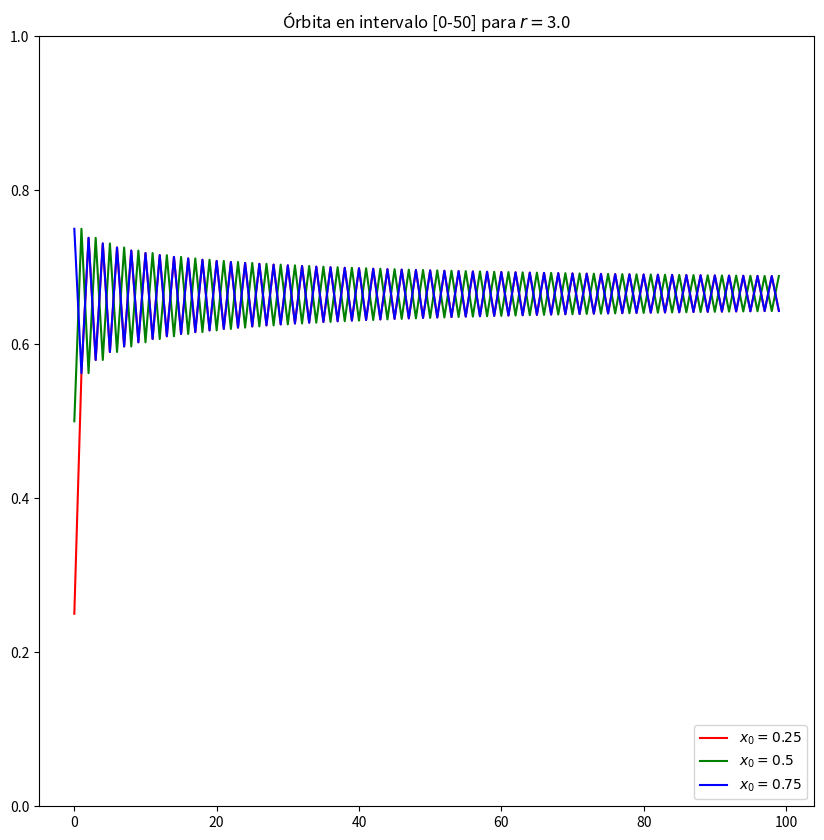
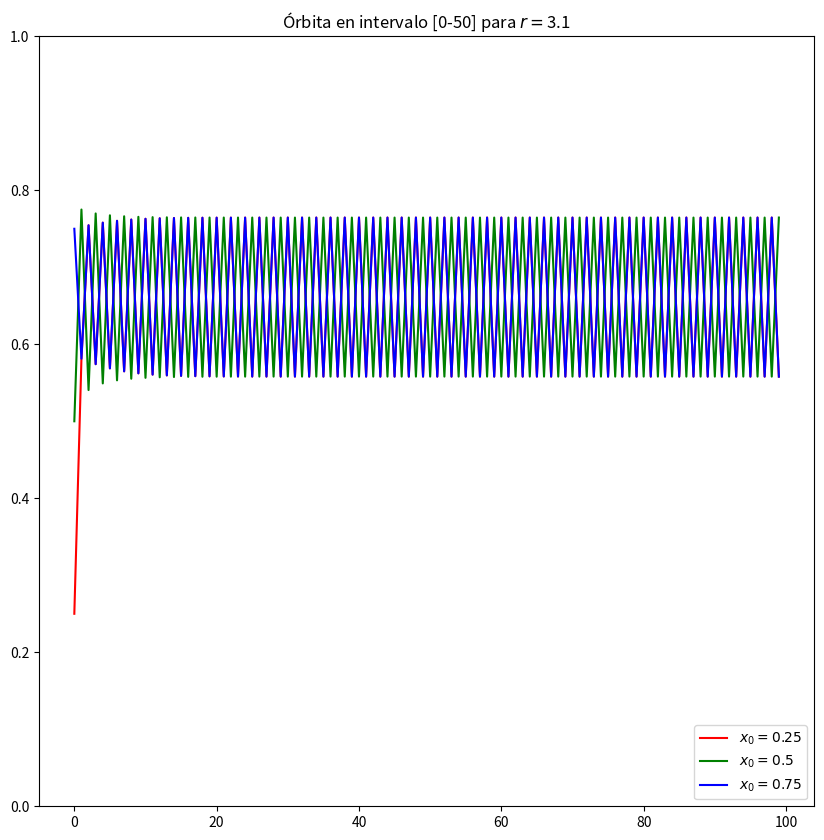
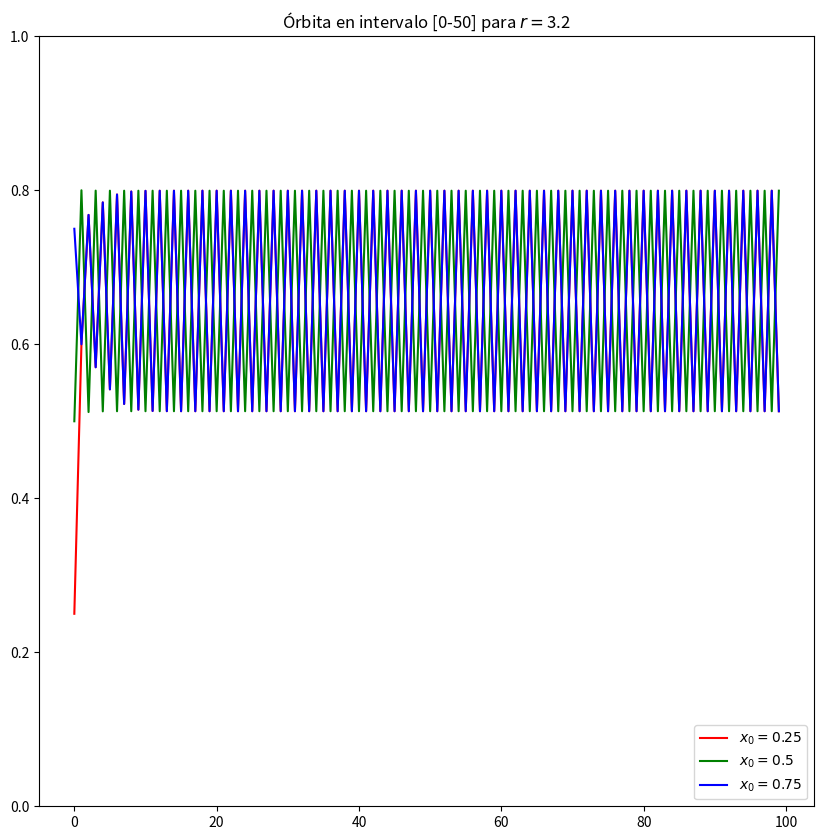
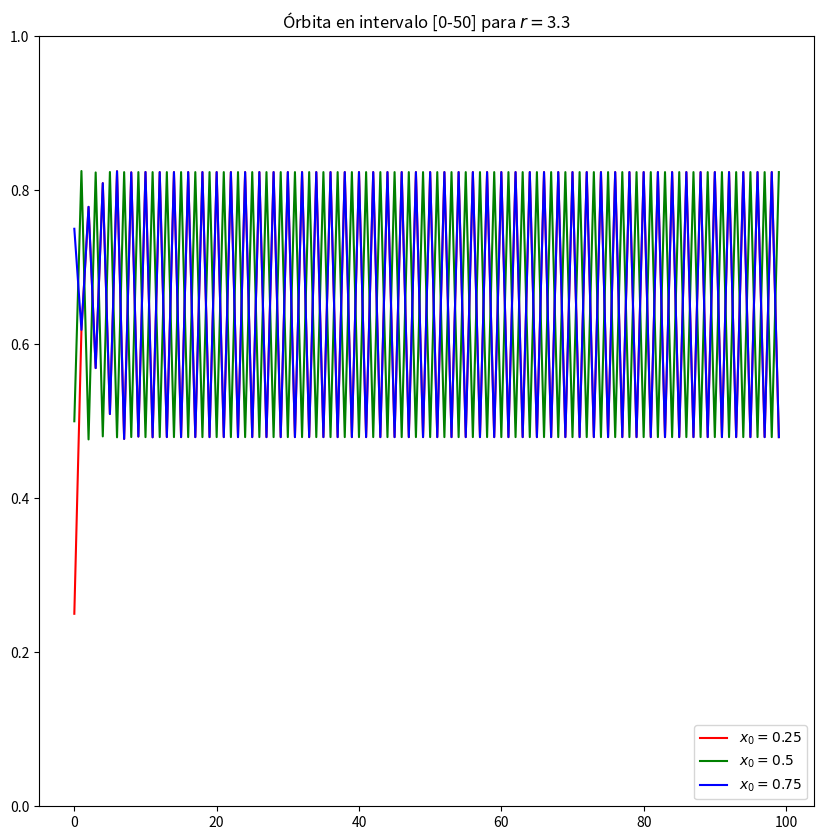
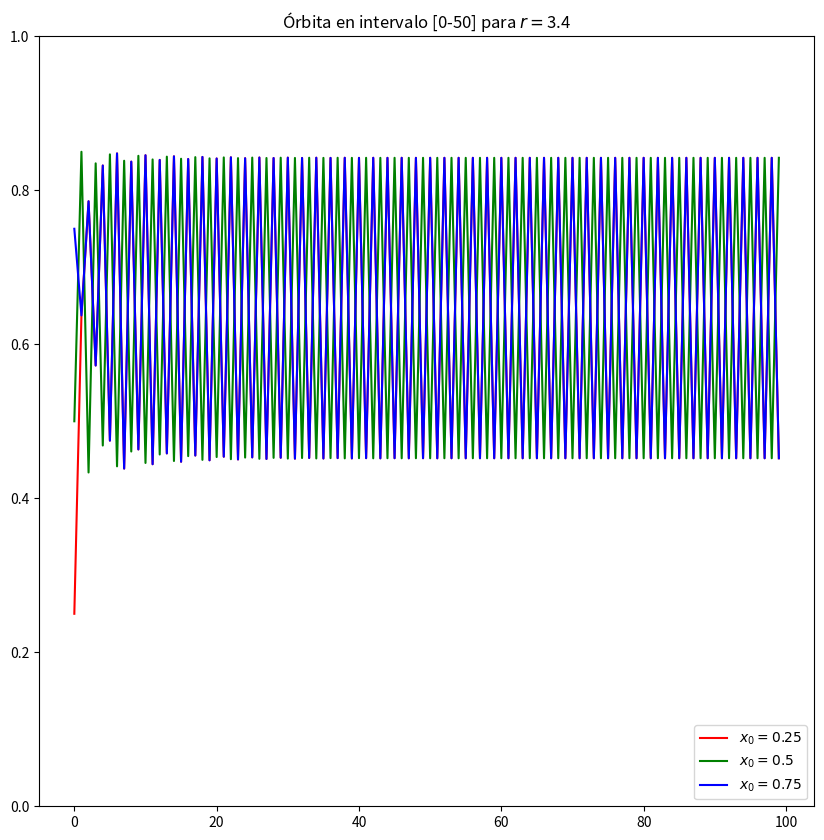
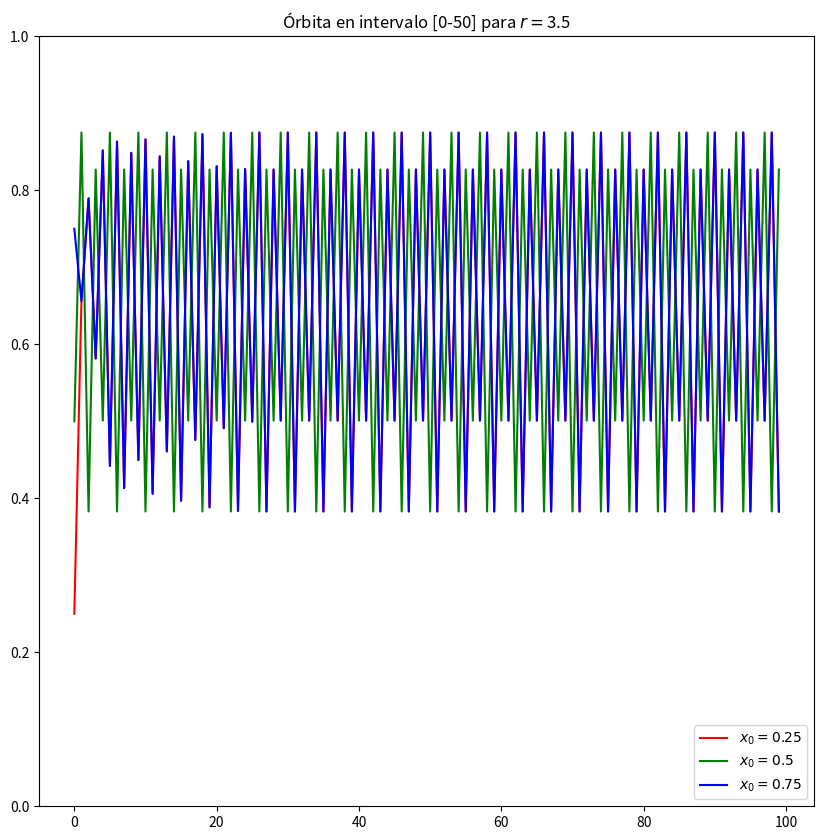
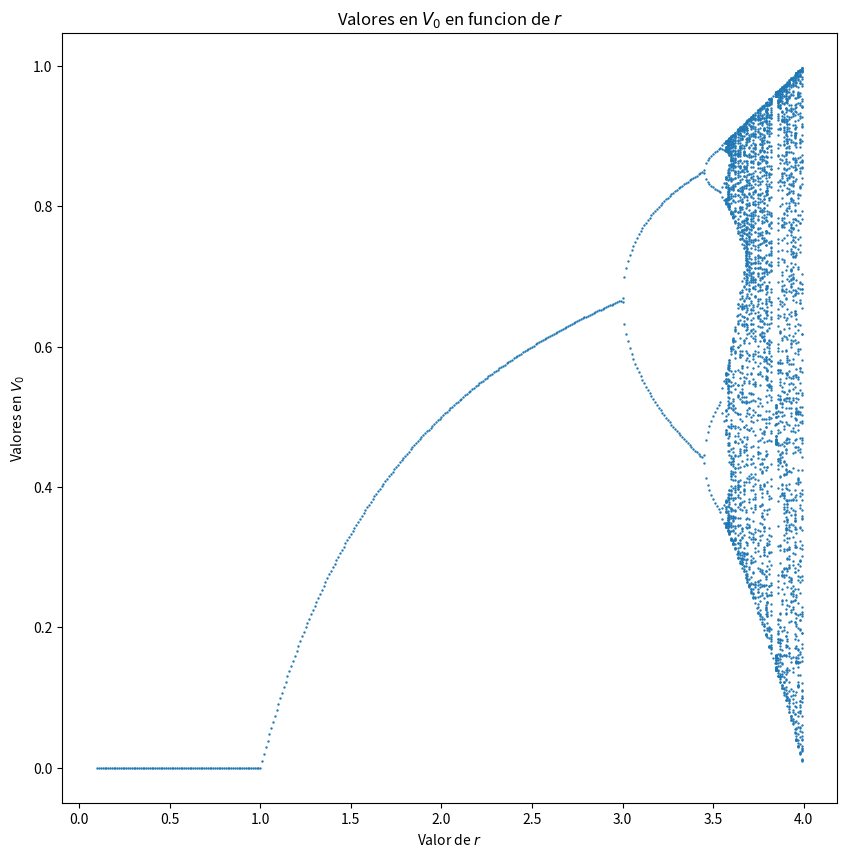

These charts were generated, in order, by the following Python code:
# -*- coding: utf-8 -*-
'''
Práctica 1

[redacted]
'''

import numpy as np
import matplotlib.pyplot as plt

# Función logística f utilizada para construir el sistema dinámico
def f(x):
    return r*x*(1-x);

# Cálculo del término x_n = f^n(x_0)
def fn(x0,fun,n):
    x = x0;
    for i in range(n):
        x = fun(x);
    return x;

# Cálculo de la órbita con "long" elementos para con una función y un x_0 dados
def orb(x0,fun,long):
    o = [x0];
    for i in range(long):
        o.append(fun(o[-1]));
    return o;

# Cálculo del límite de una sucesión teniendo en cuenta los últimos "rango" términos
# y para un cierto épsilon
def limite(suc,eps,rango):
    last = suc[-1:-1*rango-1:-1];
    lim = [last[0]];
    per = 1;
    while per < rango and abs(last[0] - last[per]) >= eps:
        lim.append(last[per]);
        per = per+1;
    return lim;

# Compara si dos conjuntos son iguales con un error de un cierto epsilon dado
def iguales(c1, c2, eps):
    c1.sort();
    c2.sort();
    if len(c1) != len(c2):
        return False;
    else:
        for i in range(len(c1)):
            if abs(c1[i] - c2[i]) >= eps:
                return False;
        return True;
    

# Calculamos la órbita parcial para un cierto conjunto de r y distintos x_0.
# Para r en {3, 3.1, 3.2, 3.3, 3.4, 3.5} y tal que sólo tiene una cifra decimal, 
# dibujamos las gráficas para los primeros 50 elementos de la órbita.
# Una vez calculada cada órbita, hacemos el límite para cada x_0 para obtener 
# los conjuntos atractores V_0 y comprobamos si son o no conjuntos atractores
# según el valor del periodo que tengan y, en caso de que lo sean, 
# que coinciden para los distintos valores de x_0. 
# Finalmente, almacenamos V_0 para cada r.

epsilon = 10**(-5)
x0 = [0.25, 0.5, 0.75];
rValues = np.arange(0.1,4,0.01);
V0 = [];
for r in rValues:
    r = round(r,2);
    # Cálculo de la órbita
    orb_r = [orb(x,f,10000) for x in x0];
    # Representación de la órbita (si procede)
    if r >= 3 and r <= 3.5 and r == round(r,1):
        plt.figure(figsize=(10,10));
        plt.plot(orb_r[0][:100], 'r', label="$x_0 = 0.25$");
        plt.plot(orb_r[1][:100], 'g', label="$x_0 = 0.5$");
        plt.plot(orb_r[2][:100], 'b', label="$x_0 = 0.75$");
        plt.title("Órbita en intervalo [0-50] para $r = $" + str(r));
        plt.gca().set_ylim([0,1]);
        plt.legend(loc="lower right");
        plt.show();
    # Cálculo de los conjuntos atractores y su periodo
    V0_r = [limite(orbi,epsilon,100) for orbi in orb_r];
    # Si el periodo es igual a los 100 elementos que hemos consultado, consideramos
    # que no hay conjunto atractor
    if len(V0_r[0]) == 100:
        print("Para r =", r, " no existe conjunto atractor.");
    # Si hay un periodo menor, comprobamos que los conjuntos atractores para cada
    # x_0 coinciden (con diferencia menor que epsilon) y lo mostramos
    else:
        for i in range(len(V0_r)-1):
            if not iguales(V0_r[i], V0_r[i+1], epsilon):
                print("Para r =", r, ", los conjuntos atractores para x0 =", x0[i],
                      "y x0 =", x0[i+1], "difieren en más de", epsilon);
        print("Para r =", r, " el conjunto atractor es V0 =", V0_r[0]);
    # Guardamos el conjunto V_0 obtenido (sea o no atractor)
    V0.append(V0_r[0]);
        
    
# Una vez tenemos todos los conjuntos V_0 para cada valor, los representamos
# en una gráfica en función de r.
V0_ = [];
r_ = [];
for i in range(len(V0)):
    for j in range(len(V0[i])):
        V0_.append(V0[i][j]);
        r_.append(rValues[i]);
plt.figure(figsize=(10,10));
plt.scatter(r_, V0_, s=0.5);
plt.title("Valores en $V_0$ en funcion de $r$");
plt.xlabel("Valor de $r$");
plt.ylabel("Valores en $V_0$");
plt.show();

# Calculamos el menor r de los que hemos considerado para el cual el conjunto atractor
# tiene 8 elementos.
i = 0;
while len(V0[i]) < 8:
    i = i + 1;
print("El menor r de los considerados tal que V0 tiene 8 elementos es " + str(round(rValues[i],2)) + ".");
print("El conjunto atractor correspondiente a dicha r es:", V0[i]);

